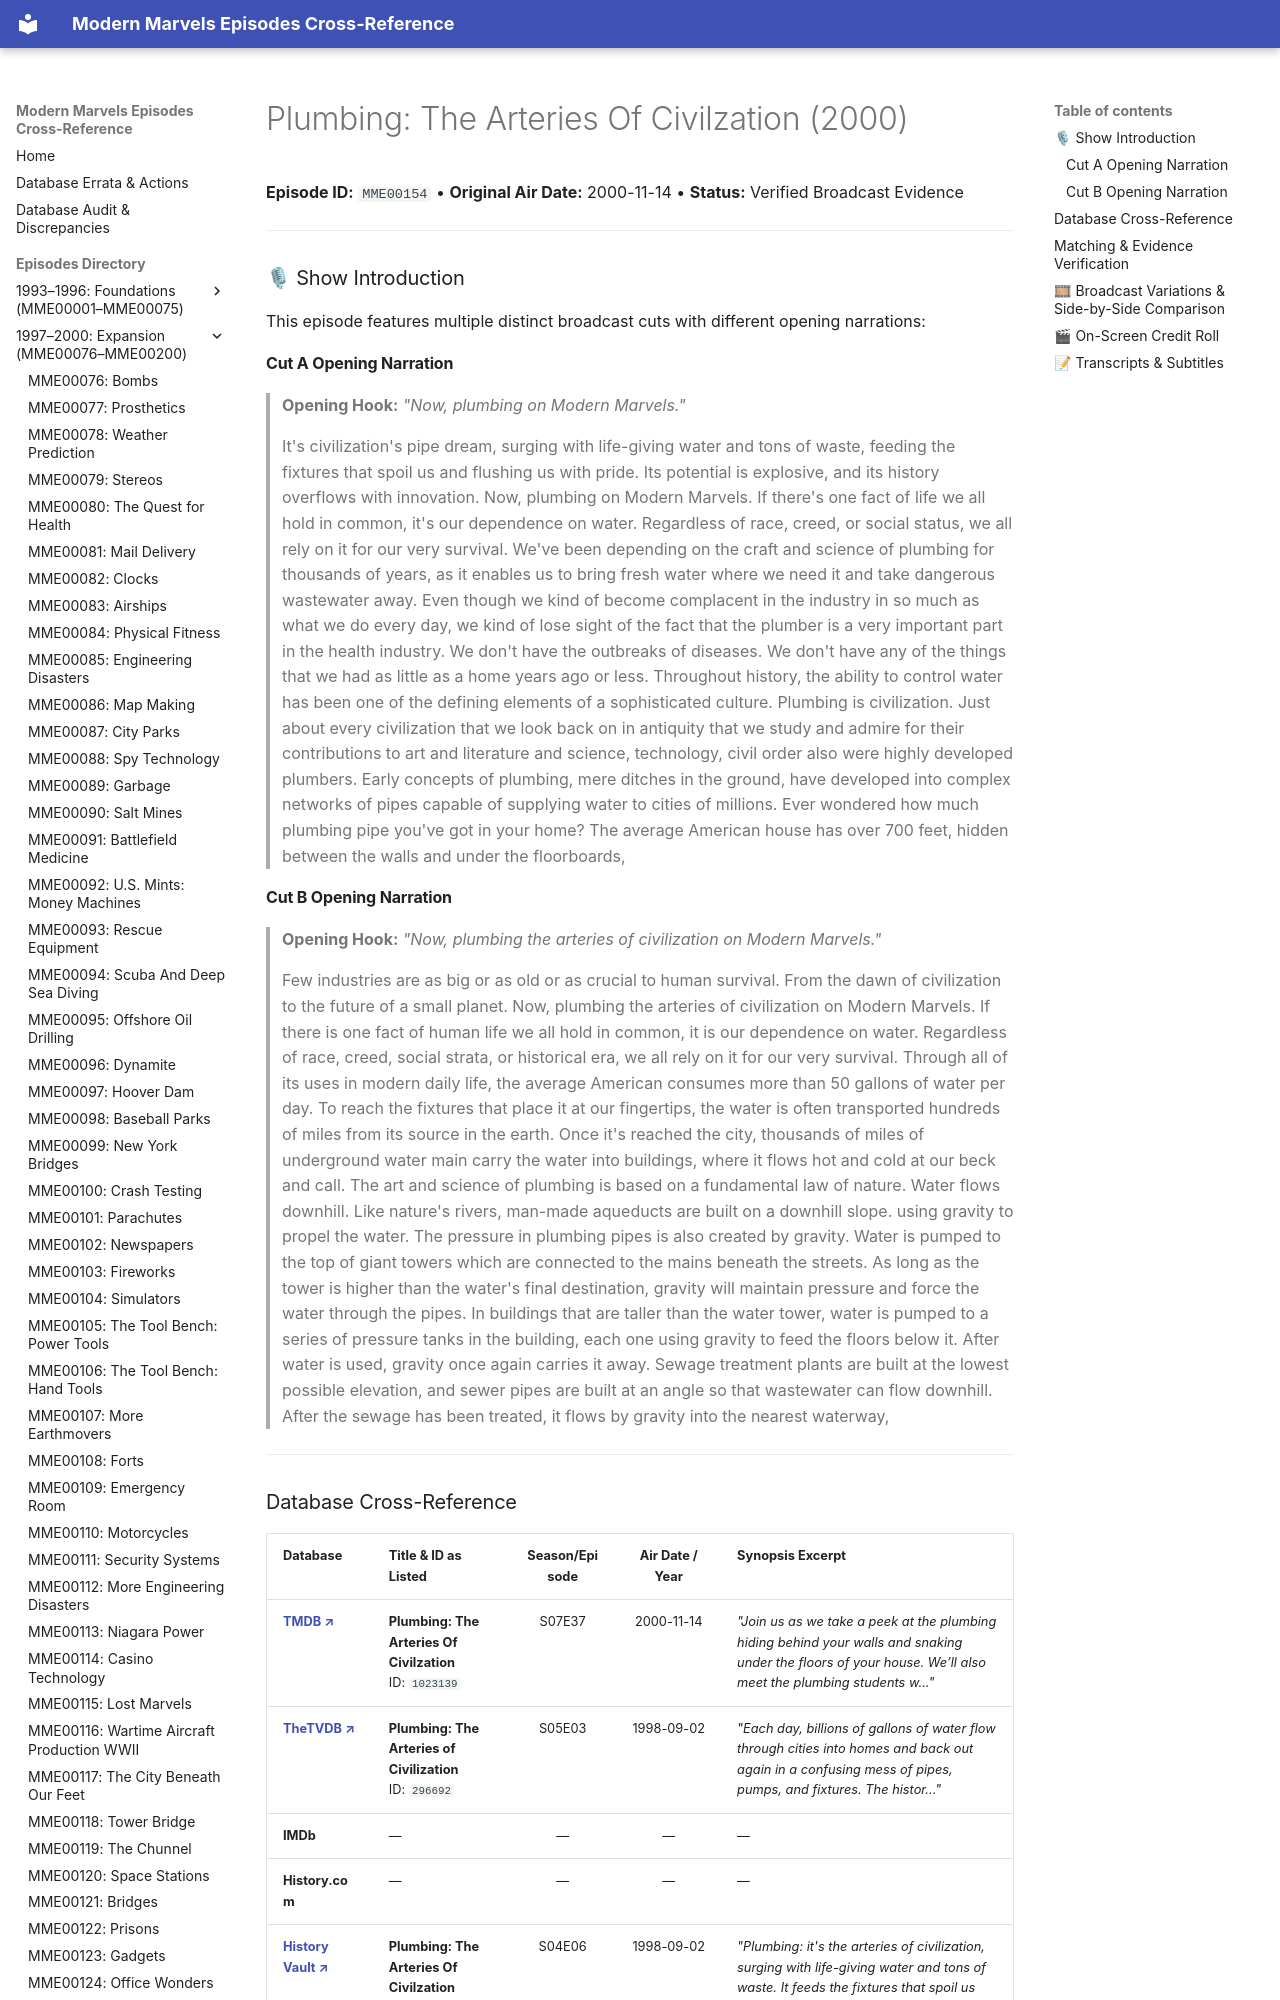

repository: ModernMarvelsFan/ModernMarvels · page: episodes/MME00154/index.html · generator: mkdocs

# Plumbing: The Arteries Of Civilzation (2000)

**Episode ID:** `MME00154` • **Original Air Date:** 2000-11-14 • **Status:** Verified Broadcast Evidence

---

### 🎙 Show Introduction

This episode features multiple distinct broadcast cuts with different opening narrations:

#### Cut A Opening Narration
> **Opening Hook:** *"Now, plumbing on Modern Marvels."*
>
> It's civilization's pipe dream, surging with life-giving water and tons of waste, feeding the fixtures that spoil us and flushing us with pride. Its potential is explosive, and its history overflows with innovation. Now, plumbing on Modern Marvels. If there's one fact of life we all hold in common, it's our dependence on water. Regardless of race, creed, or social status, we all rely on it for our very survival. We've been depending on the craft and science of plumbing for thousands of years, as it enables us to bring fresh water where we need it and take dangerous wastewater away. Even though we kind of become complacent in the industry in so much as what we do every day, we kind of lose sight of the fact that the plumber is a very important part in the health industry. We don't have the outbreaks of diseases. We don't have any of the things that we had as little as a home years ago or less. Throughout history, the ability to control water has been one of the defining elements of a sophisticated culture. Plumbing is civilization. Just about every civilization that we look back on in antiquity that we study and admire for their contributions to art and literature and science, technology, civil order also were highly developed plumbers. Early concepts of plumbing, mere ditches in the ground, have developed into complex networks of pipes capable of supplying water to cities of millions. Ever wondered how much plumbing pipe you've got in your home? The average American house has over 700 feet, hidden between the walls and under the floorboards,
